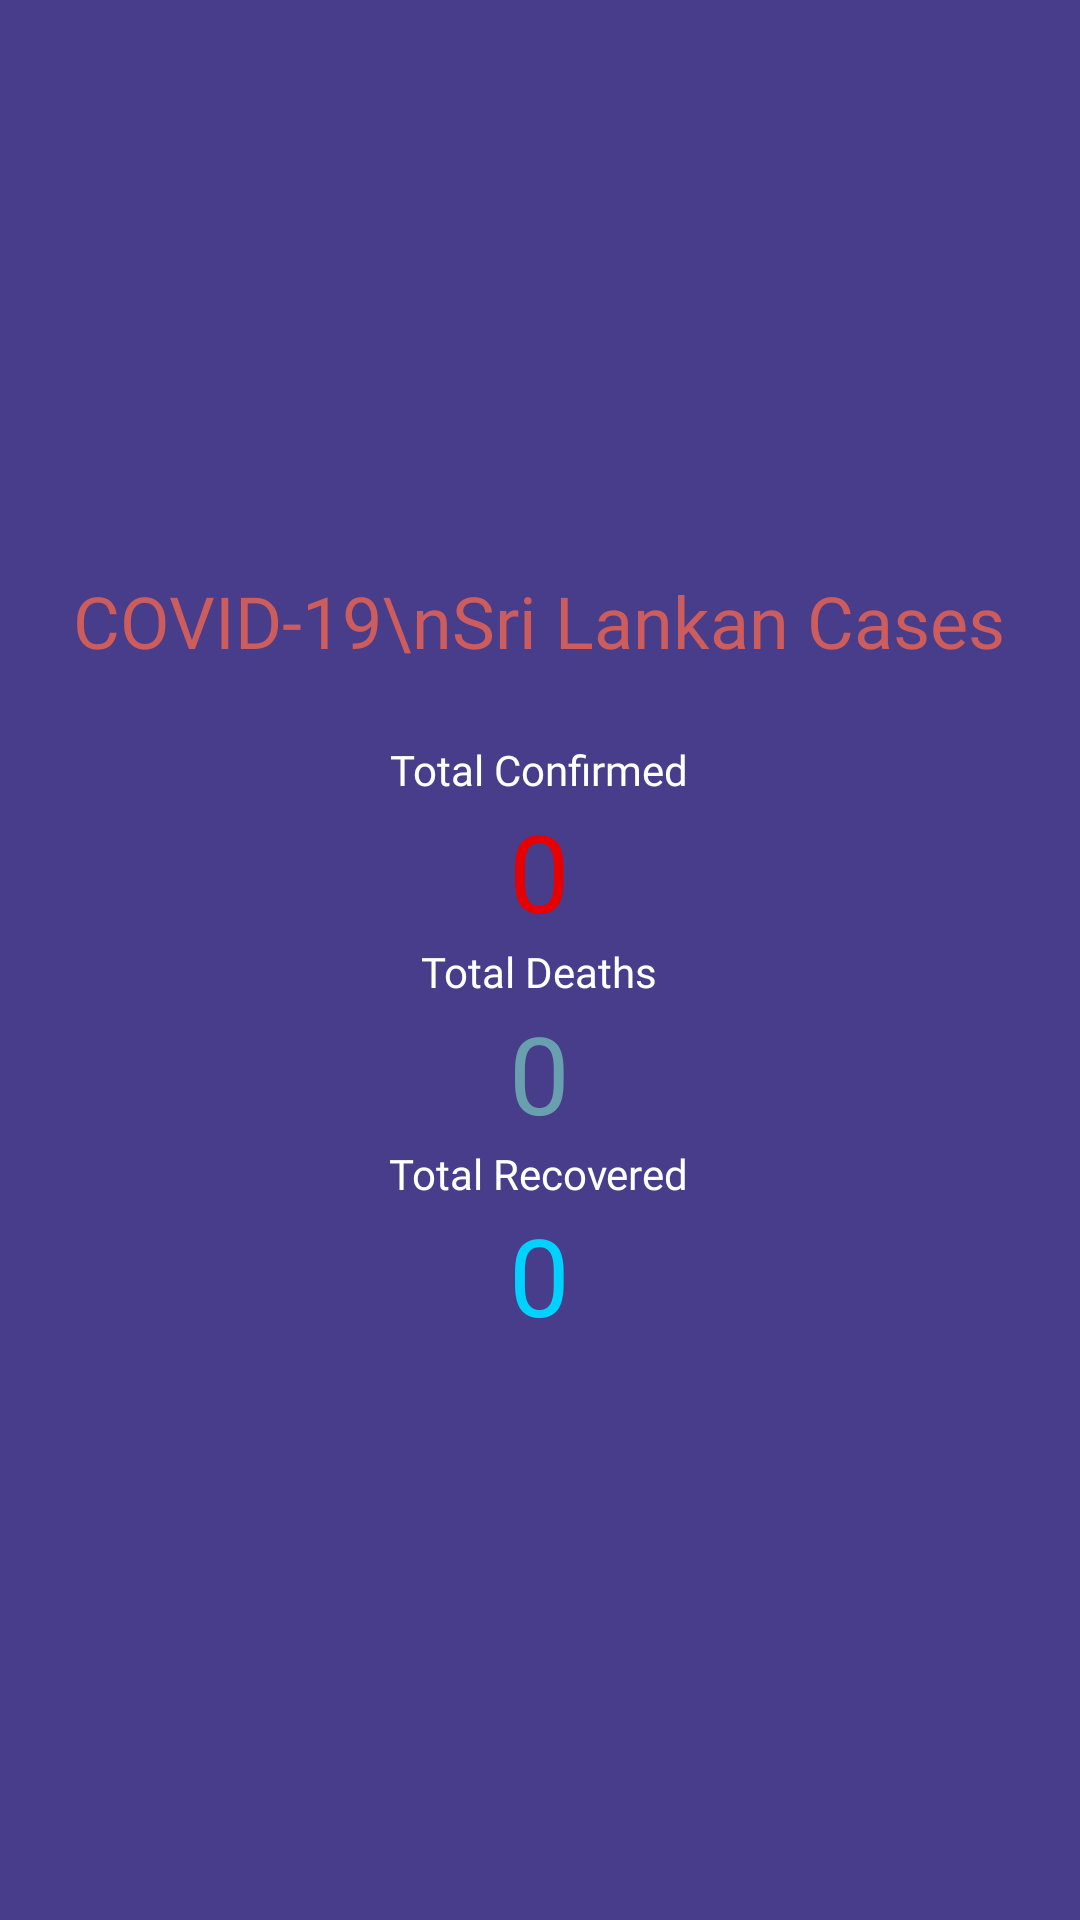

Reconstruct the res/layout file that produces this screen, plus the resources it refers to.
<!-- AndroidManifest.xml: application theme AppTheme -->
<!-- res/layout/fragment_home.xml -->
<?xml version="1.0" encoding="utf-8"?>
<RelativeLayout xmlns:android="http://schemas.android.com/apk/res/android"
    xmlns:app="http://schemas.android.com/apk/res-auto"
    android:layout_width="match_parent"
    android:layout_height="match_parent"
    android:background="#483d8b">

    <LinearLayout
        android:layout_width="wrap_content"
        android:gravity="center"
        android:layout_centerInParent="true"
        android:orientation="vertical"
        android:layout_height="wrap_content">

        <TextView
            android:layout_width="wrap_content"
            android:layout_height="wrap_content"
            android:fontFamily="@font/poppins_bold"
            android:textColor="#cd5c5c"
            android:textSize="24sp"
            android:textAlignment="center"
            android:layout_marginBottom="24dp"
            android:text="COVID-19\nSri Lankan Cases"/>

        <TextView
            android:id="@+id/tvLabelTotalConfirmed"
            style="@style/LabelFontStyle"
            android:layout_width="wrap_content"
            android:layout_height="wrap_content"
            android:text="Total Confirmed"
            android:textColor="#fff"/>

        <TextView
            android:id="@+id/tvTotalConfirmed"
            style="@style/TotalFontStyle"
            android:layout_width="wrap_content"
            android:layout_height="wrap_content"
            android:text="0"
            android:textColor="@color/colorTotalConfirmed"/>

        <TextView
            android:id="@+id/tvLabelTotalDeaths"
            style="@style/LabelFontStyle"
            android:layout_width="wrap_content"
            android:layout_height="wrap_content"
            android:text="Total Deaths"
            android:textColor="#fff"/>

        <TextView
            android:id="@+id/tvTotalDeaths"
            style="@style/TotalFontStyle"
            android:layout_width="wrap_content"
            android:layout_height="wrap_content"
            android:text="0"
            android:textColor="@color/colorTotalDeaths"/>

        <TextView
            android:id="@+id/tvLabelTotalRecovered"
            style="@style/LabelFontStyle"
            android:layout_width="wrap_content"
            android:layout_height="wrap_content"
            android:text="Total Recovered"
            android:textColor="#fff"/>

        <TextView
            android:id="@+id/tvTotalRecovered"
            style="@style/TotalFontStyle"
            android:layout_width="wrap_content"
            android:layout_height="wrap_content"
            android:text="0"
            android:textColor="@color/colorTotalRecovered"/>

    </LinearLayout>

</RelativeLayout>
<!-- resources referenced by this layout -->
<resources>
  <color name="colorTotalConfirmed">#e60000</color>
  <color name="colorTotalDeaths">#68a0b0</color>
  <color name="colorTotalRecovered">#00d2ff</color>
  <style name="LabelFontStyle">
          <item name="fontFamily">@font/poppins</item>
          <item name="android:textSize">14sp</item>
      </style>
  <style name="TotalFontStyle">
          <item name="fontFamily">@font/poppins</item>
          <item name="android:textSize">36sp</item>
  
      </style>
  <style name="AppTheme" parent="Theme.AppCompat.Light.NoActionBar">
          
          <item name="colorPrimary">@color/colorPrimary</item>
          <item name="colorPrimaryDark">@color/colorPrimaryDark</item>
          <item name="colorAccent">@color/colorAccent</item>
      </style>
  <color name="colorPrimary">#222222</color>
  <color name="colorPrimaryDark">#002d72</color>
  <color name="colorAccent">#03DAC5</color>
</resources>
